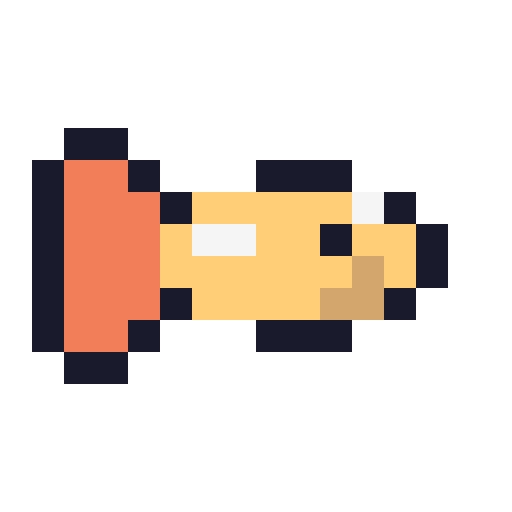
t = 0.00 s
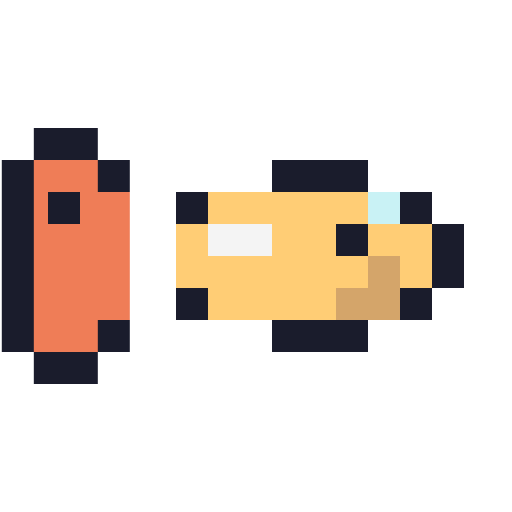
t = 0.50 s
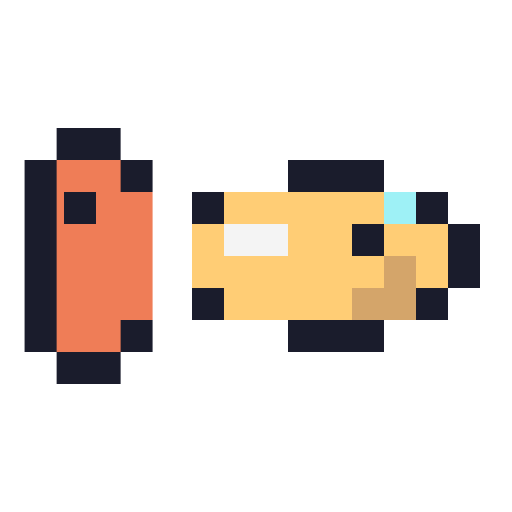
t = 1.00 s
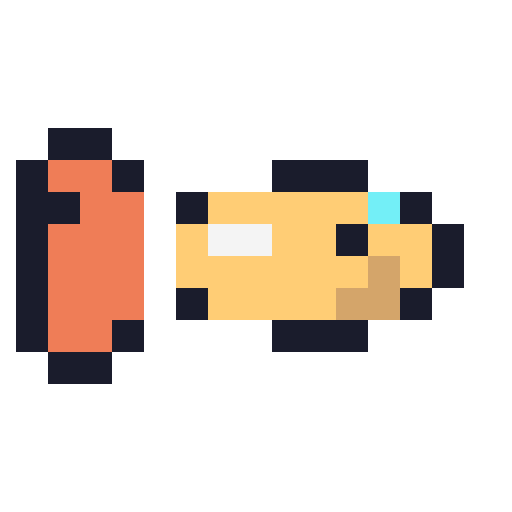
t = 1.50 s
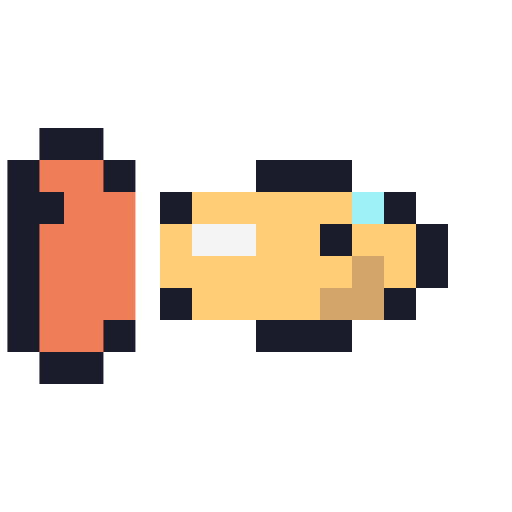
t = 2.00 s
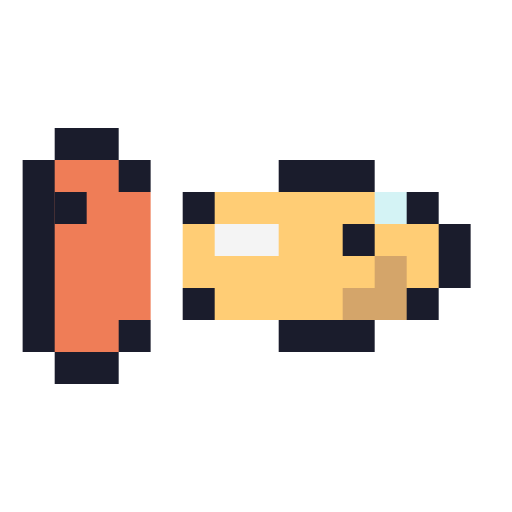
t = 2.63 s

The animated SVG that drew these frames (rendered in a browser with its animation timeline set to each time). Animation: 2 SMIL elements (animate=2), 2 CSS @keyframes rules; one cycle of 3.00 s, repeats indefinitely.

<svg xmlns="http://www.w3.org/2000/svg" width="16" height="16" viewBox="0 0 16 16" shape-rendering="crispEdges">
<!-- 金鱼动画：游泳摆尾 -->
<style>
.fish{animation:swim 2s ease-in-out infinite}
.tail{animation:wag 0.6s ease-in-out infinite alternate}
@keyframes swim{0%,100%{transform:translateX(0)}50%{transform:translateX(1px)}}
@keyframes wag{0%{transform:translateX(0)}100%{transform:translateX(-1px)}}
</style>
<g class="tail">
<path fill="#1a1c2c" d="M2 4h2v1h-2zM1 5h1v1h-1zM4 5h1v1h-1zM1 6h1v1h-1zM1 7h1v1h-1zM1 8h1v1h-1zM1 9h1v1h-1zM1 10h1v1h-1zM4 10h1v1h-1zM2 11h2v1h-2z"/>
<path fill="#ef7d57" d="M2 5h2v1h-2zM2 6h3v1h-3zM2 7h3v1h-3zM2 8h3v1h-3zM2 9h3v1h-3zM2 10h2v1h-2z"/>
</g>
<g class="fish">
<path fill="#1a1c2c" d="M5 6h1v1h-1zM12 6h1v1h-1zM13 7h1v1h-1zM13 8h1v1h-1zM5 9h1v1h-1zM12 9h1v1h-1z"/>
<path fill="#ffcd75" d="M5 7h8v1h-8zM5 8h8v1h-8zM6 6h6v1h-6zM6 9h6v1h-6z"/>
<path fill="#ef7d57" d="M8 5h3v1h-3zM8 10h3v1h-3z"/>
<path fill="#1a1c2c" d="M8 5h3v1h-3zM1 6h1v1h-1zM8 10h3v1h-3z">
<animate attributeName="fill" values="#1a1c2c;#1a1c2c" dur="1s" repeatCount="indefinite"/>
</path>
<path fill="#f4f4f4" d="M6 7h1v1h-1zM7 7h1v1h-1z"/>
<path fill="#d4a56a" d="M11 8h1v1h-1zM10 9h2v1h-2z"/>
<path fill="#1a1c2c" d="M10 7h1v1h-1z"/>
<path fill="#f4f4f4" d="M11 6h1v1h-1z">
<animate attributeName="fill" values="#f4f4f4;#73eff7;#f4f4f4" dur="3s" repeatCount="indefinite"/>
</path>
</g>
</svg>
